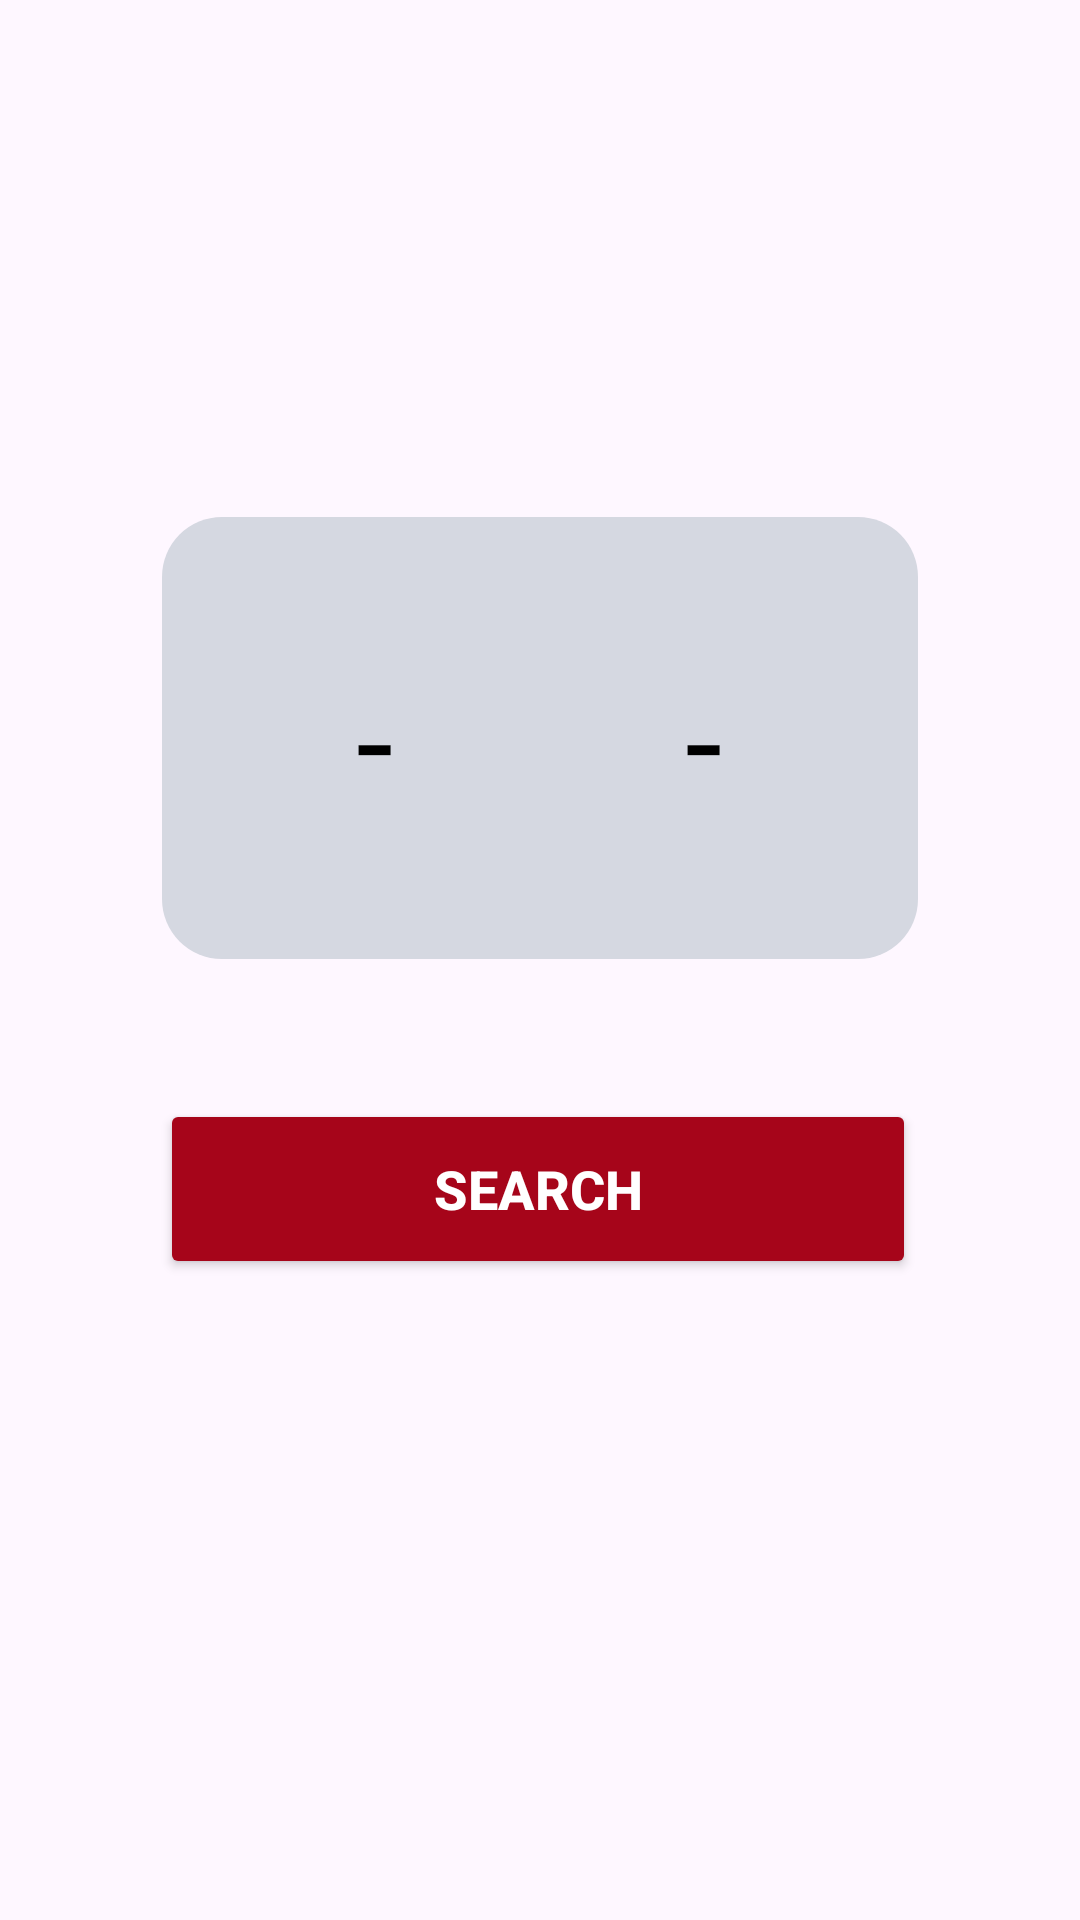

Write the Android layout XML for this screen, with the resource values it uses.
<!-- AndroidManifest.xml: application theme Theme.SnapTaPlaque -->
<!-- res/layout/fragment_wheel.xml -->
<?xml version="1.0" encoding="utf-8"?>

<androidx.constraintlayout.widget.ConstraintLayout xmlns:android="http://schemas.android.com/apk/res/android"
    xmlns:tools="http://schemas.android.com/tools"
    xmlns:app="http://schemas.android.com/apk/res-auto"
    android:layout_width="match_parent"
    android:layout_height="match_parent">

    <LinearLayout
        android:id="@+id/layoutSlot"
        android:layout_width="0dp"
        android:layout_height="0dp"
        android:gravity="center"
        android:orientation="horizontal"
        android:background="@drawable/bg_bottom_nav_dashboard"
        app:layout_constraintBottom_toBottomOf="parent"
        app:layout_constraintEnd_toEndOf="parent"
        app:layout_constraintStart_toStartOf="parent"
        app:layout_constraintTop_toTopOf="parent"
        app:layout_constraintWidth_percent="0.7"
        app:layout_constraintHeight_percent="0.23"
        app:layout_constraintVertical_bias="0.35">

        <androidx.recyclerview.widget.RecyclerView
            android:id="@+id/slot1"
            android:layout_width="0dp"
            android:layout_height="150dp"
            android:layout_weight="1"
            android:clipToPadding="false"
            android:overScrollMode="never" />

        <androidx.recyclerview.widget.RecyclerView
            android:id="@+id/slot2"
            android:layout_width="0dp"
            android:layout_height="150dp"
            android:layout_weight="1"
            android:clipToPadding="false"
            android:overScrollMode="never" />

        <TextView
            android:layout_width="wrap_content"
            android:layout_height="match_parent"
            android:gravity="center"
            android:text="@string/tiret"
            android:textColor="#000000"
            android:textSize="45sp" />

        <androidx.recyclerview.widget.RecyclerView
            android:id="@+id/slot3"
            android:layout_width="0dp"
            android:layout_height="150dp"
            android:layout_weight="1"
            android:clipToPadding="false"
            android:overScrollMode="never" />

        <androidx.recyclerview.widget.RecyclerView
            android:id="@+id/slot4"
            android:layout_width="0dp"
            android:layout_height="150dp"
            android:layout_weight="1"
            android:clipToPadding="false"
            android:overScrollMode="never" />

        <androidx.recyclerview.widget.RecyclerView
            android:id="@+id/slot5"
            android:layout_width="0dp"
            android:layout_height="150dp"
            android:layout_weight="1"
            android:clipToPadding="false"
            android:overScrollMode="never" />

        <TextView
            android:layout_width="wrap_content"
            android:layout_height="match_parent"
            android:gravity="center"
            android:text="@string/tiret"
            android:textColor="#000000"
            android:textSize="45sp" />

        <androidx.recyclerview.widget.RecyclerView
            android:id="@+id/slot6"
            android:layout_width="0dp"
            android:layout_height="150dp"
            android:layout_weight="1"
            android:clipToPadding="false"
            android:overScrollMode="never" />

        <androidx.recyclerview.widget.RecyclerView
            android:id="@+id/slot7"
            android:layout_width="0dp"
            android:layout_height="150dp"
            android:layout_weight="1"
            android:clipToPadding="false"
            android:overScrollMode="never" />

    </LinearLayout>

    <Button
        android:id="@+id/btnSearch"
        android:layout_width="0dp"
        android:layout_height="wrap_content"
        android:layout_marginTop="20dp"
        android:minHeight="60dp"
        android:text="@string/search"
        android:textColor="@color/white"
        android:textSize="18sp"
        android:textStyle="bold"
        app:backgroundTint="@color/red"
        app:layout_constraintBottom_toBottomOf="parent"
        app:layout_constraintEnd_toEndOf="parent"
        app:layout_constraintHorizontal_bias="0.495"
        app:layout_constraintStart_toStartOf="parent"
        app:layout_constraintTop_toBottomOf="@id/layoutSlot"
        app:layout_constraintVertical_bias="0.111"
        app:layout_constraintWidth_percent="0.7" />

</androidx.constraintlayout.widget.ConstraintLayout>
<!-- resources referenced by this layout -->
<resources>
  <color name="red">#A6051A</color>
  <color name="white">#FFFFFFFF</color>
  <!-- drawable bg_bottom_nav_dashboard (drawable) -->
  <?xml version="1.0" encoding="utf-8"?>
  
  <layer-list xmlns:android="http://schemas.android.com/apk/res/android">
  
      
      <item>
          <shape>
              <solid android:color="#D5D8E1"/>
              <corners android:radius="20dp"/>
          </shape>
      </item>
  
  </layer-list>
  <string name="search">Search</string>
  <string name="tiret">-</string>
  <style name="Theme.SnapTaPlaque" parent="Base.Theme.SnapTaPlaque" />
  <style name="Base.Theme.SnapTaPlaque" parent="Theme.Material3.DayNight.NoActionBar">
          
          
  
  
      </style>
</resources>
